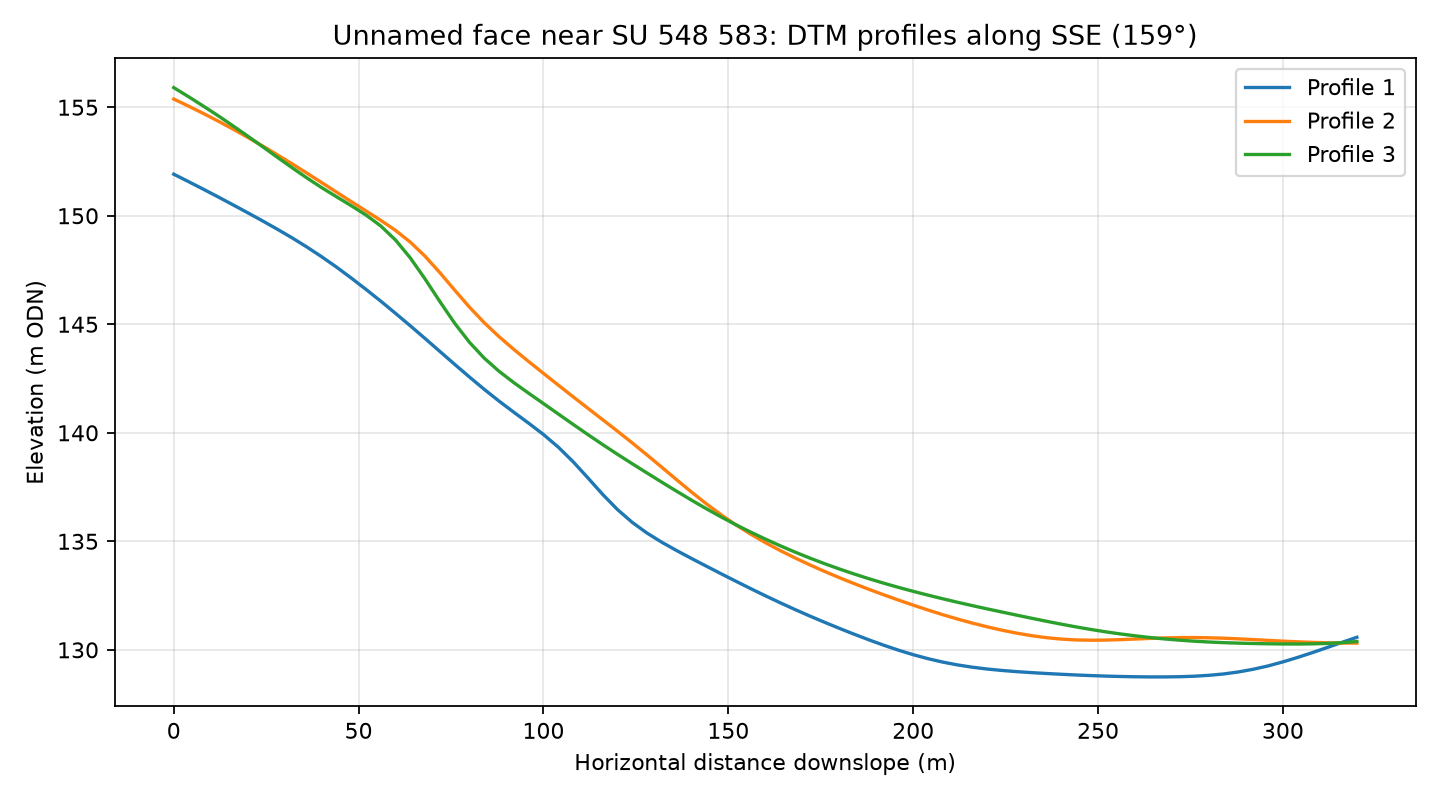

Values plotted in this chart, from the file beside it:
profile, distance_m, elevation_m
1, 0.0, 151.9
1, 4.0, 151.6
1, 8.0, 151.2
1, 12.0, 150.9
1, 16.0, 150.5
1, 20.0, 150.1
1, 24.0, 149.8
1, 28.0, 149.4
1, 32.0, 149
1, 36.0, 148.6
1, 40.0, 148.1
1, 44.0, 147.6
1, 48.0, 147.1
1, 52.0, 146.6
1, 56.0, 146.1
1, 60.0, 145.5
1, 64.0, 144.9
1, 68.0, 144.3
1, 72.0, 143.7
1, 76.0, 143.2
1, 80.0, 142.6
1, 84.0, 142
1, 88.0, 141.5
1, 92.0, 140.9
1, 96.0, 140.4
1, 100.0, 139.9
1, 104.0, 139.3
1, 108.0, 138.7
1, 112.0, 137.9
1, 116.0, 137.2
1, 120.0, 136.5
1, 124.0, 135.9
1, 128.0, 135.4
1, 132.0, 135
1, 136.0, 134.6
1, 140.0, 134.2
1, 144.0, 133.9
1, 148.0, 133.5
1, 152.0, 133.2
1, 156.0, 132.8
1, 160.0, 132.5
1, 164.0, 132.2
1, 168.0, 131.9
1, 172.0, 131.6
1, 176.0, 131.3
1, 180.0, 131
1, 184.0, 130.7
1, 188.0, 130.5
1, 192.0, 130.2
1, 196.0, 130
1, 200.0, 129.8
1, 204.0, 129.6
1, 208.0, 129.4
1, 212.0, 129.3
1, 216.0, 129.2
1, 220.0, 129.1
1, 224.0, 129
1, 228.0, 129
1, 232.0, 129
1, 236.0, 128.9
... 183 more rows
